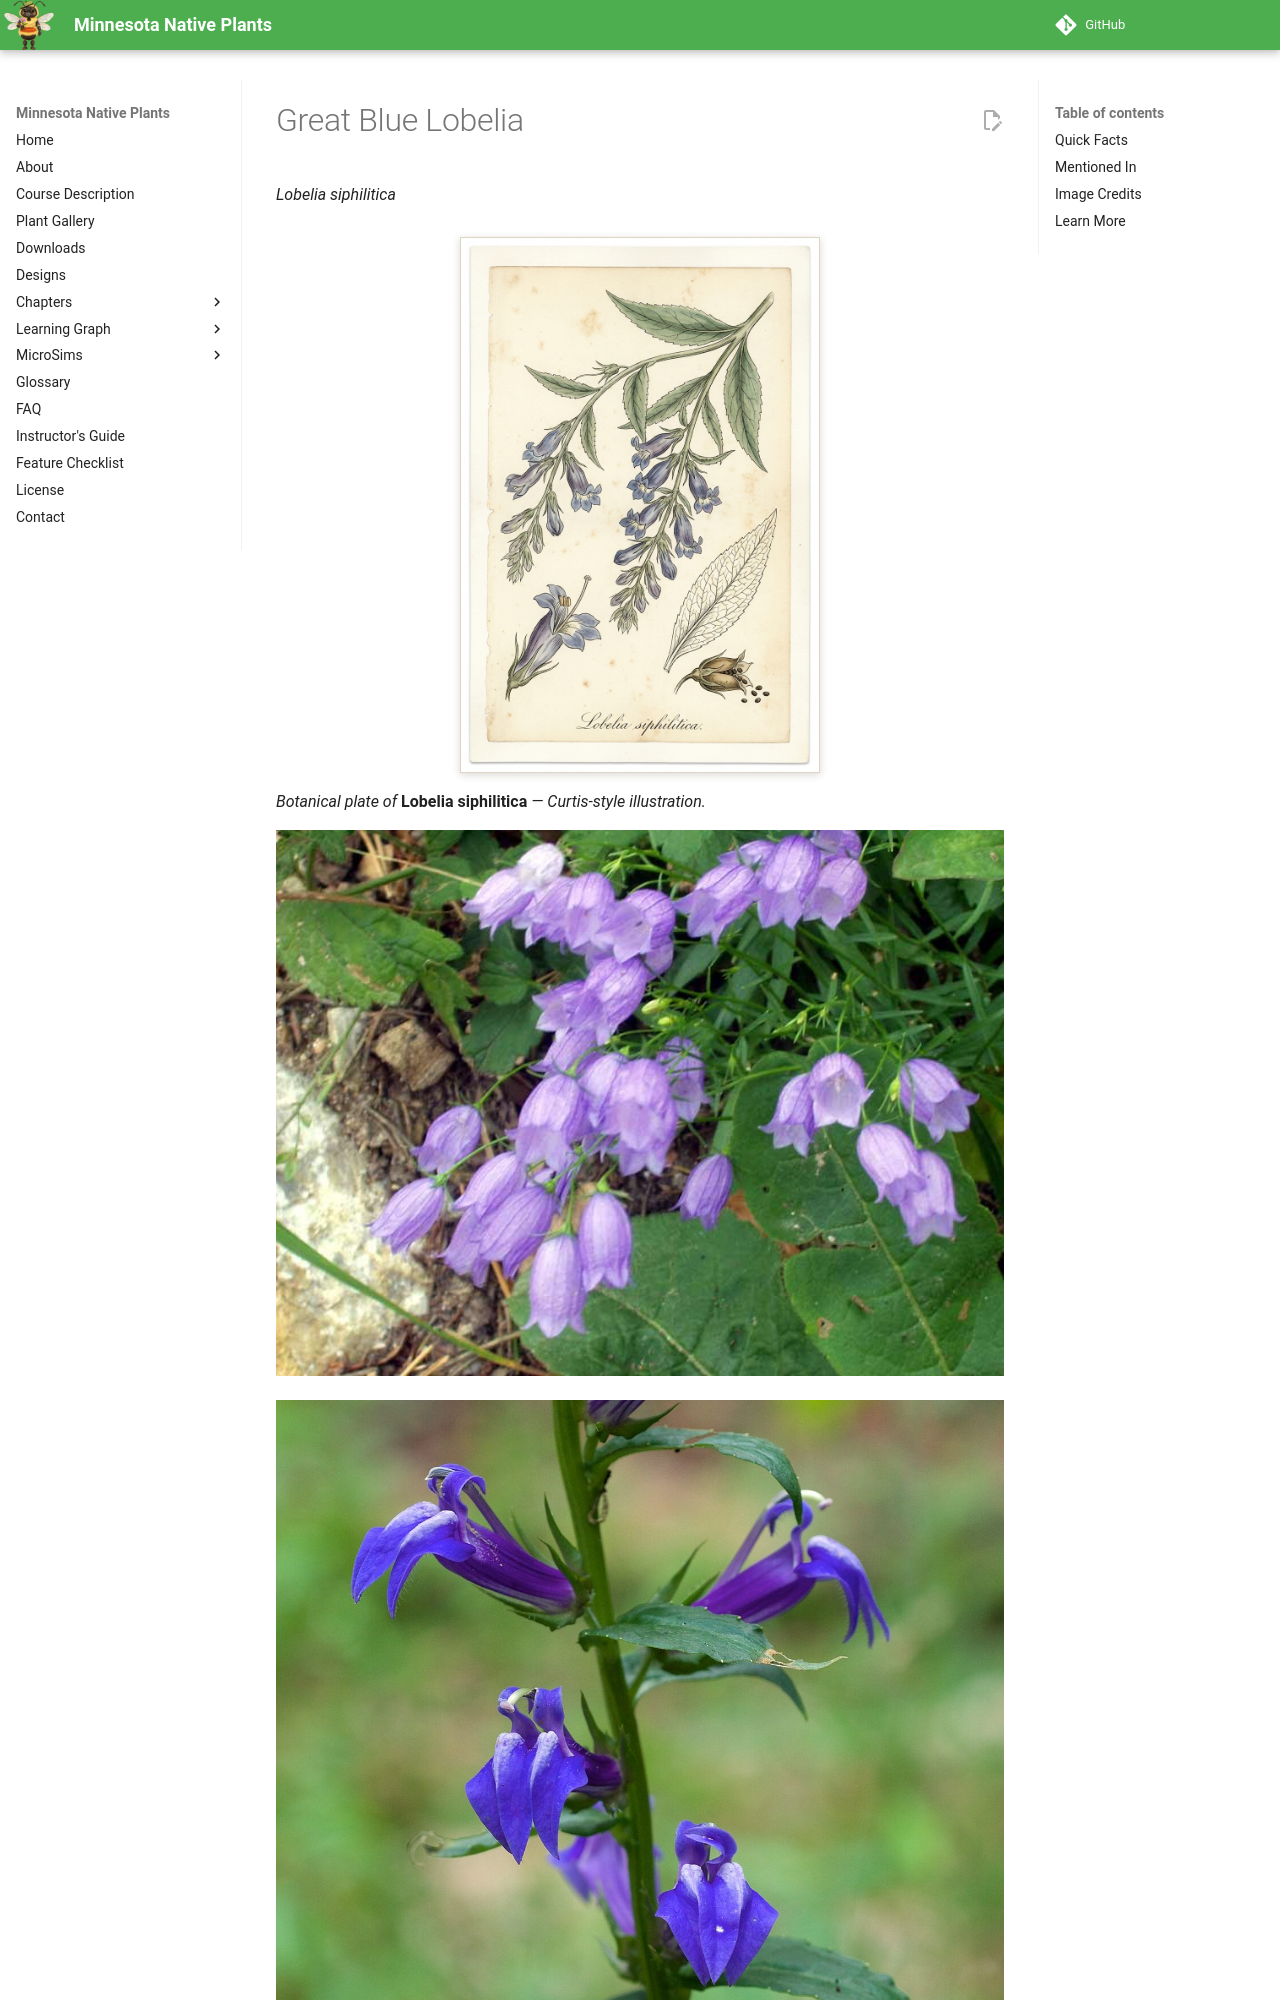

repository: arunbatchu/minnesota-native-plants · page: plants/great-blue-lobelia/index.html · generator: mkdocs

# Great Blue Lobelia

*Lobelia siphilitica*

![Botanical illustration of Great Blue Lobelia (Lobelia siphilitica)](img/great-blue-lobelia-illustration.png){ .plant-illustration }

*Botanical plate of* **Lobelia siphilitica** *— Curtis-style illustration.*

![Great Blue Lobelia](img/great-blue-lobelia-1.jpg)

![Species from eastern North America Common name: Great Blue Lobelia Photographed on the North Sylamore Creek Trail, Ozark](img/great-blue-lobelia-2.jpg)

Lobelia siphilitica, the great blue lobelia, great lobelia, or blue cardinal flower, is a plant species within the family Campanulaceae. It is an herbaceous perennial dicot native to eastern and central Canada and United States. There are two recognized varieties of Lobelia siphilitica, var.
